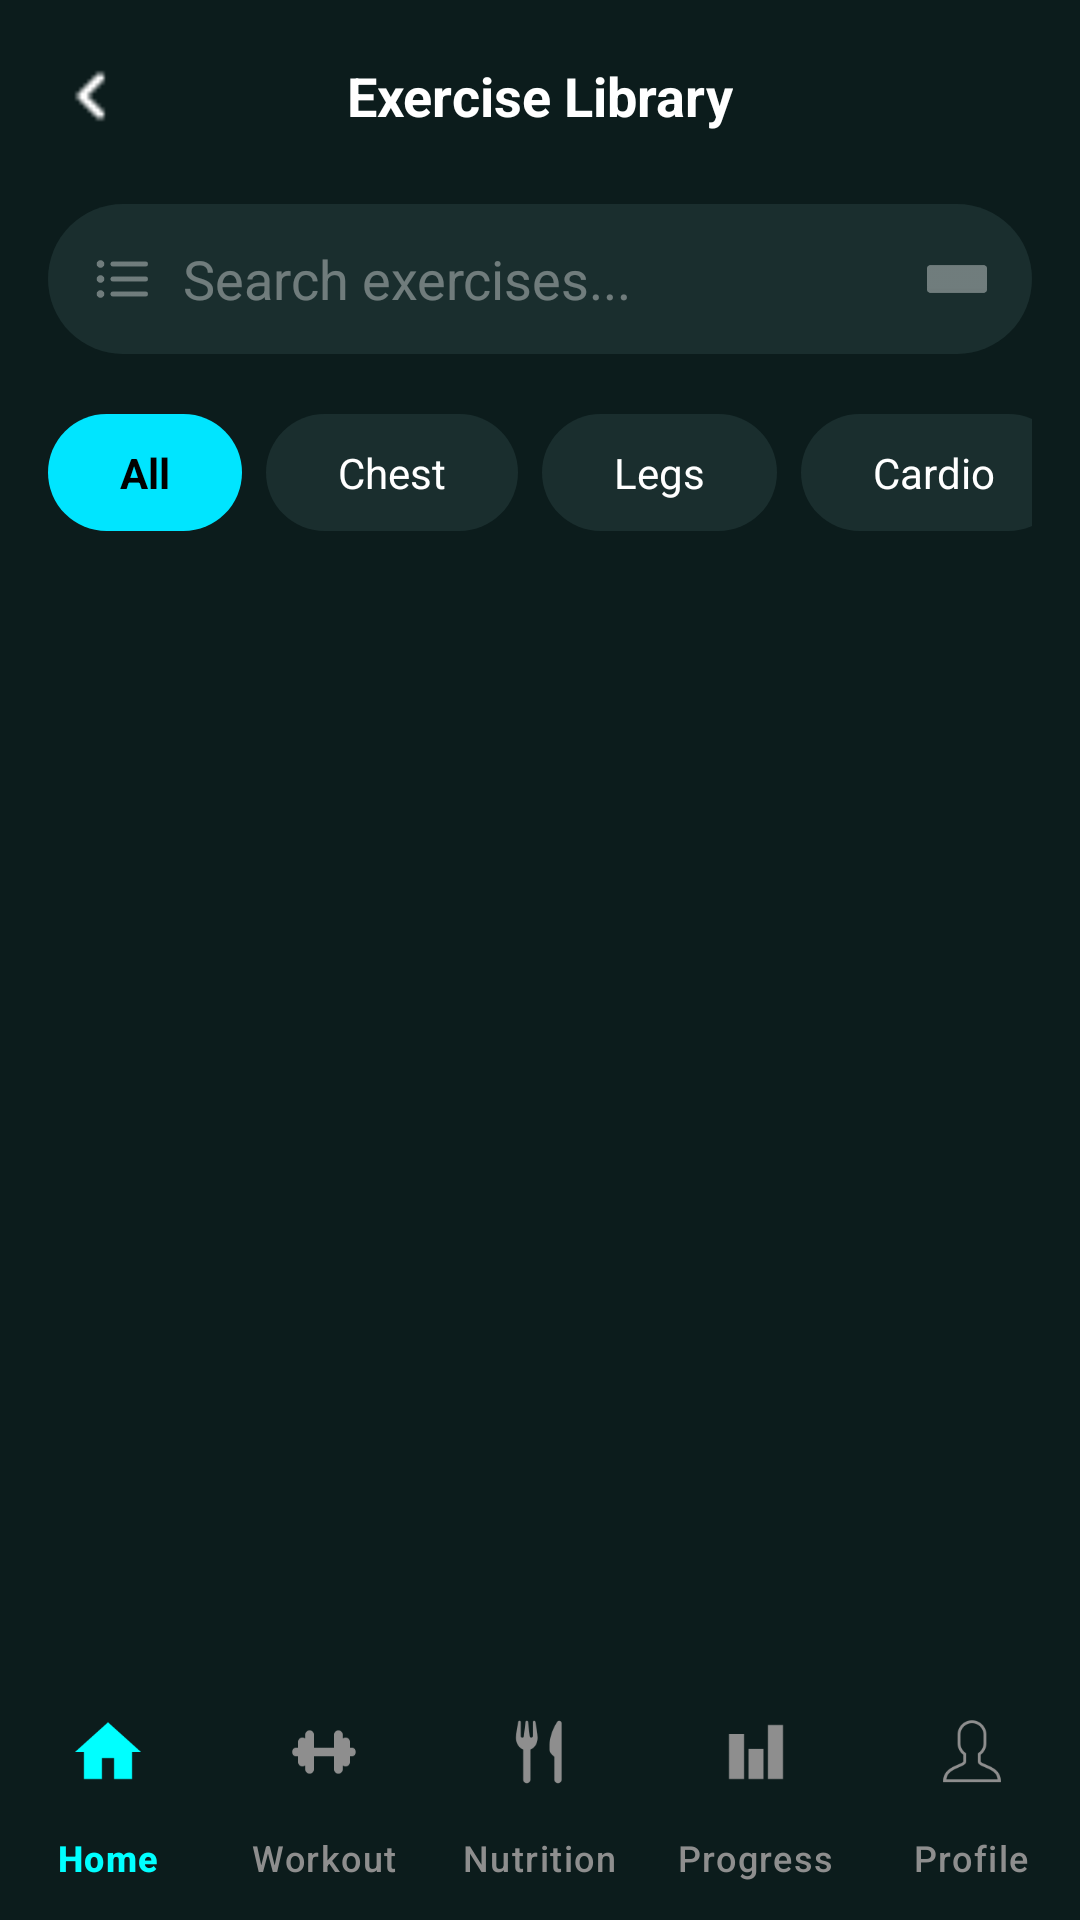

The Android layout XML behind this screen, and the referenced resources:
<!-- AndroidManifest.xml: application theme Theme.ProFitness -->
<!-- res/layout/activity_exercise_library.xml -->
<?xml version="1.0" encoding="utf-8"?>
<androidx.coordinatorlayout.widget.CoordinatorLayout
    xmlns:android="http://schemas.android.com/apk/res/android"
    xmlns:app="http://schemas.android.com/apk/res-auto"
    android:layout_width="match_parent"
    android:layout_height="match_parent"
    android:background="#0C1C1C">

    <com.google.android.material.appbar.AppBarLayout
        android:layout_width="match_parent"
        android:layout_height="wrap_content"
        android:background="#0C1C1C"
        app:elevation="0dp">

        <LinearLayout
            android:layout_width="match_parent"
            android:layout_height="wrap_content"
            android:orientation="vertical"
            android:padding="16dp">

            <RelativeLayout
                android:layout_width="match_parent"
                android:layout_height="wrap_content">
                <ImageView
                    android:id="@+id/btn_back"
                    android:layout_width="32dp"
                    android:layout_height="32dp"
                    android:src="@drawable/ic_back"
                    app:tint="@android:color/white" />
                <TextView
                    android:layout_width="wrap_content"
                    android:layout_height="wrap_content"
                    android:layout_centerInParent="true"
                    android:text="Exercise Library"
                    android:textColor="@android:color/white"
                    android:textSize="18sp"
                    android:textStyle="bold" />
            </RelativeLayout>

            <androidx.constraintlayout.widget.ConstraintLayout
                android:layout_width="match_parent"
                android:layout_height="50dp"
                android:layout_marginTop="20dp"
                android:background="@drawable/bg_search_rounded"
                android:paddingHorizontal="15dp">

                <ImageView
                    android:id="@+id/ic_search"
                    android:layout_width="20dp"
                    android:layout_height="20dp"
                    android:src="@drawable/ic_search"
                    app:layout_constraintBottom_toBottomOf="parent"
                    app:layout_constraintStart_toStartOf="parent"
                    app:layout_constraintTop_toTopOf="parent"
                    app:tint="#60FFFFFF" />

                <EditText
                    android:id="@+id/et_search"
                    android:layout_width="0dp"
                    android:layout_height="match_parent"
                    android:background="@android:color/transparent"
                    android:hint="Search exercises..."
                    android:paddingStart="10dp"
                    android:textColor="@android:color/white"
                    android:textColorHint="#60FFFFFF"
                    app:layout_constraintEnd_toStartOf="@+id/ic_filter"
                    app:layout_constraintStart_toEndOf="@id/ic_search" />

                <ImageView
                    android:id="@+id/ic_filter"
                    android:layout_width="20dp"
                    android:layout_height="20dp"
                    android:src="@drawable/ic_filter"
                    app:layout_constraintBottom_toBottomOf="parent"
                    app:layout_constraintEnd_toEndOf="parent"
                    app:layout_constraintTop_toTopOf="parent"
                    app:tint="#60FFFFFF" />
            </androidx.constraintlayout.widget.ConstraintLayout>

            <HorizontalScrollView
                android:layout_width="match_parent"
                android:layout_height="wrap_content"
                android:layout_marginTop="20dp"
                android:scrollbars="none">

                <LinearLayout
                    android:layout_width="wrap_content"
                    android:layout_height="wrap_content"
                    android:orientation="horizontal">

                    <TextView
                        android:id="@+id/chip_all"
                        android:layout_width="wrap_content"
                        android:layout_height="wrap_content"
                        android:background="@drawable/bg_chip_selected"
                        android:paddingHorizontal="24dp"
                        android:paddingVertical="10dp"
                        android:text="All"
                        android:textColor="#000000"
                        android:textStyle="bold" />

                    <TextView
                        android:id="@+id/chip_chest"
                        style="@style/CategoryChipStyle"
                        android:text="Chest" />
                    <TextView
                        android:id="@+id/chip_legs"
                        style="@style/CategoryChipStyle"
                        android:text="Legs" />
                    <TextView
                        android:id="@+id/chip_cardio"
                        style="@style/CategoryChipStyle"
                        android:text="Cardio" />
                    <TextView
                        android:id="@+id/chip_back"
                        style="@style/CategoryChipStyle"
                        android:text="Back" />
                </LinearLayout>
            </HorizontalScrollView>
        </LinearLayout>
    </com.google.android.material.appbar.AppBarLayout>

    <androidx.recyclerview.widget.RecyclerView
        android:id="@+id/exerciseRecyclerView"
        android:layout_width="match_parent"
        android:layout_height="match_parent"
        android:clipToPadding="false"
        android:paddingHorizontal="16dp"
        android:paddingBottom="80dp"
        app:layout_behavior="@string/appbar_scrolling_view_behavior" />

    <com.google.android.material.bottomnavigation.BottomNavigationView
        android:id="@+id/bottom_navigation"
        android:layout_width="match_parent"
        android:layout_height="wrap_content"
        android:layout_gravity="bottom"
        android:background="#0C1C1C"
        app:itemIconTint="@color/nav_colors"
        app:itemTextColor="@color/nav_colors"
        app:labelVisibilityMode="labeled"
        app:menu="@menu/bottom_nav_menu" />

</androidx.coordinatorlayout.widget.CoordinatorLayout>
<!-- resources referenced by this layout -->
<resources>
  <!-- drawable bg_chip_selected (drawable) -->
  <?xml version="1.0" encoding="utf-8"?>
  <shape xmlns:android="http://schemas.android.com/apk/res/android">
      <solid android:color="#00E5FF" />
      <corners android:radius="20dp" />
  </shape>
  <!-- drawable bg_search_rounded (drawable) -->
  <?xml version="1.0" encoding="utf-8"?>
  <shape xmlns:android="http://schemas.android.com/apk/res/android">
      <solid android:color="#1A2E2E" />
      <corners android:radius="25dp" />
  </shape>
  <!-- drawable ic_back: png bitmap (drawable, 184 bytes) -->
  <!-- drawable ic_filter (drawable) -->
  <?xml version="1.0" encoding="utf-8"?>
  <selector xmlns:android="http://schemas.android.com/apk/res/android">
      <item android:drawable="@drawable/options" />
  </selector>
  <!-- drawable ic_search (drawable) -->
  <?xml version="1.0" encoding="utf-8"?>
  <selector xmlns:android="http://schemas.android.com/apk/res/android">
      <item android:drawable="@drawable/ic_list" />
  </selector>
  <style name="CategoryChipStyle">
          <item name="android:layout_width">wrap_content</item>
          <item name="android:layout_height">wrap_content</item>
          <item name="android:layout_marginStart">8dp</item>
          <item name="android:background">@drawable/bg_chip_unselected</item>
          <item name="android:paddingLeft">24dp</item>
          <item name="android:paddingTop">10dp</item>
          <item name="android:paddingRight">24dp</item>
          <item name="android:paddingBottom">10dp</item>
          <item name="android:textColor">@android:color/white</item>
      </style>
  <style name="Theme.ProFitness" parent="android:Theme.Material.Light.NoActionBar" />
  <!-- drawable options: png bitmap (drawable, 1451 bytes) -->
  <!-- drawable ic_list: png bitmap (drawable, 592 bytes) -->
  <!-- drawable bg_chip_unselected (drawable) -->
  <?xml version="1.0" encoding="utf-8"?>
  <shape xmlns:android="http://schemas.android.com/apk/res/android">
      <solid android:color="#1A2E2E" />
      <corners android:radius="20dp" />
  </shape>
</resources>
